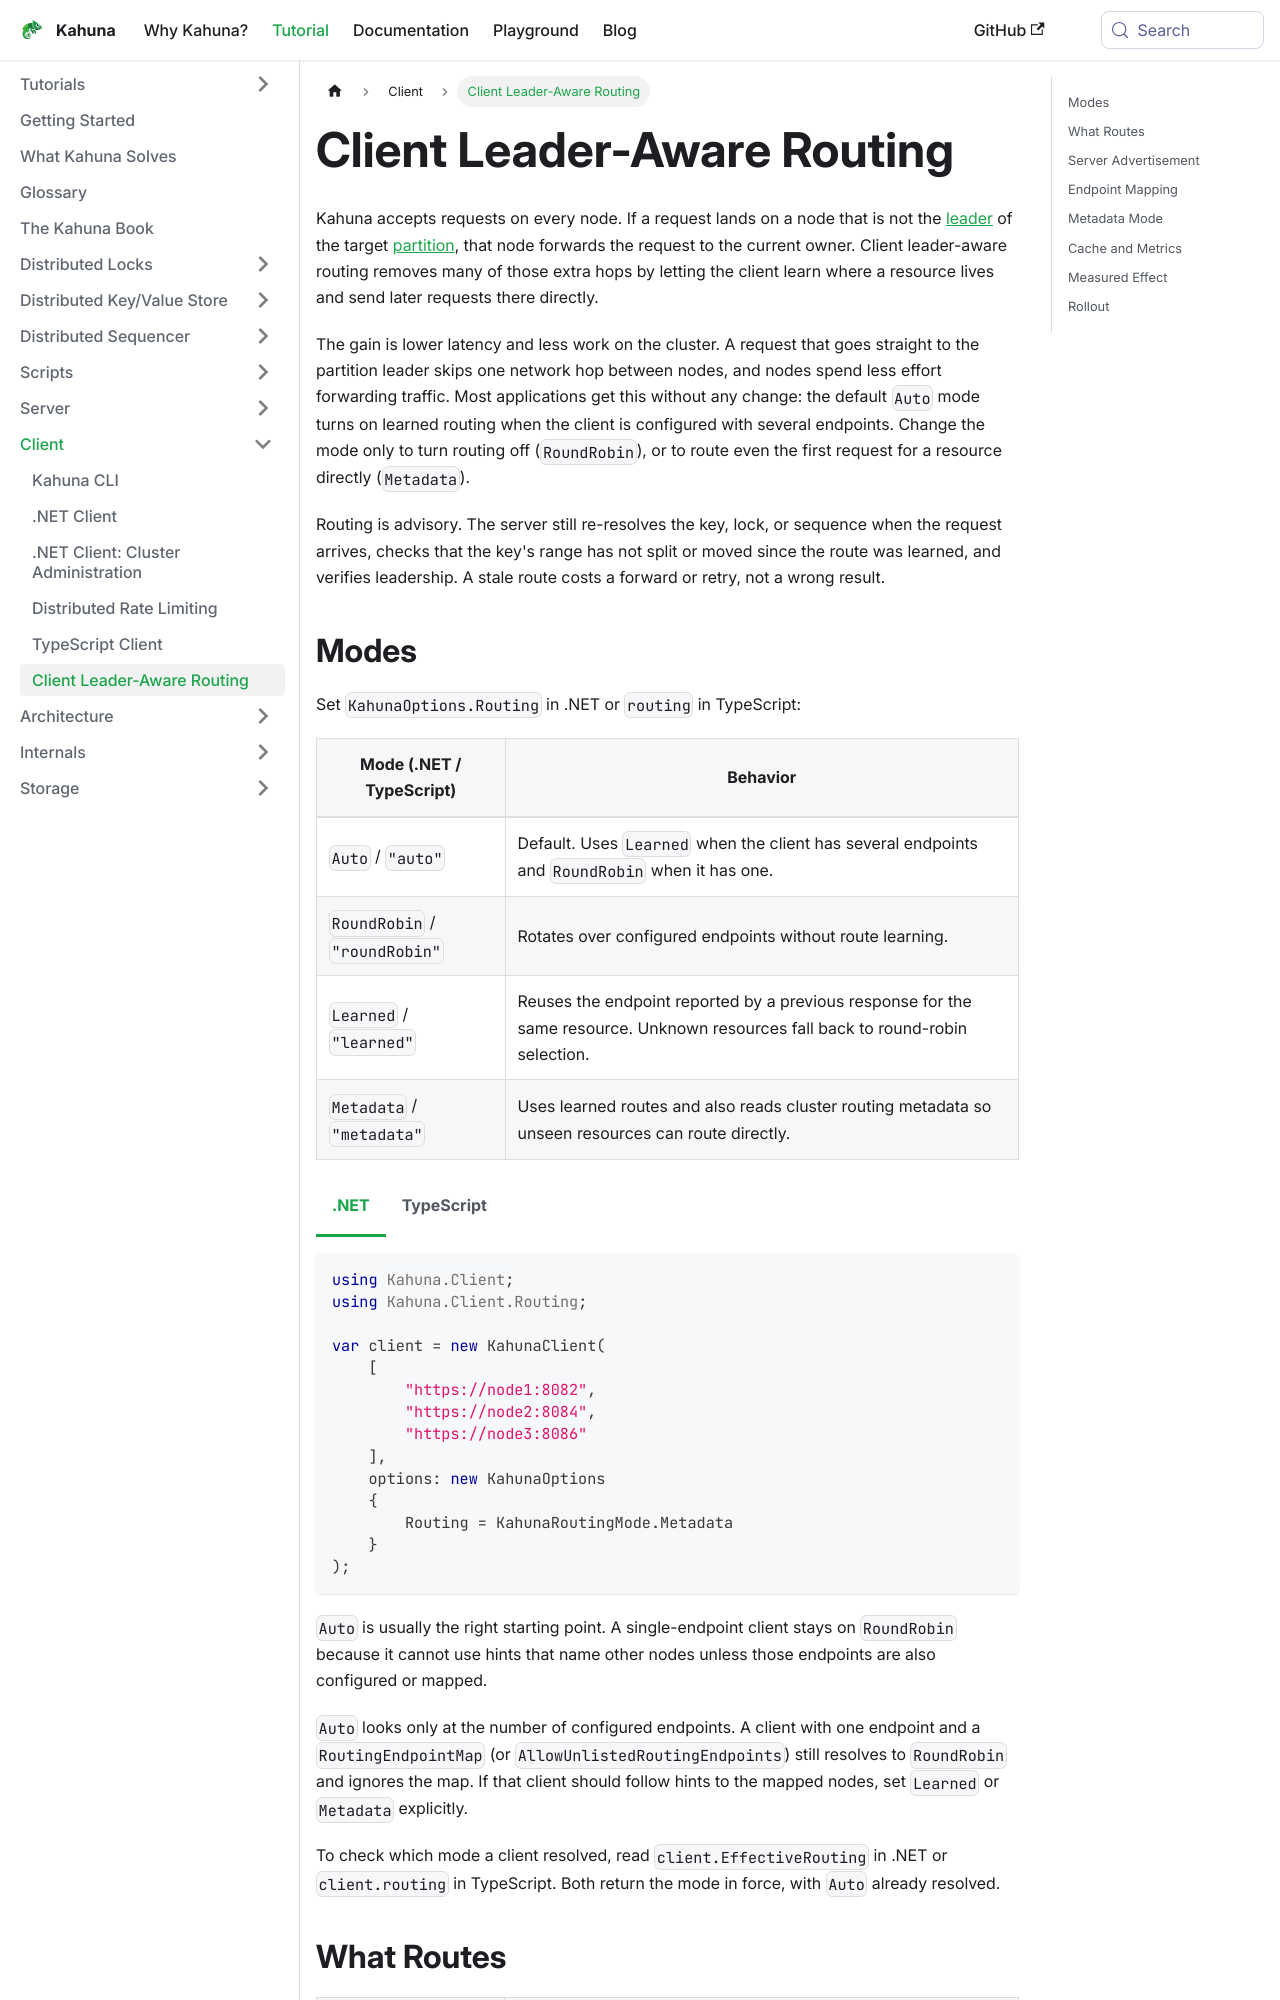

repository: kahunakv/kahunakv.github.io · page: docs/client-routing/index.html · generator: docusaurus

import Tabs from '@theme/Tabs';
import TabItem from '@theme/TabItem';

# Client Leader-Aware Routing

Kahuna accepts requests on every node. If a request lands on a node that is not the [leader](/docs/glossary/#leader-follower-and-learner) of the target [partition](/docs/glossary/#partition), that node forwards the request to the current owner. Client leader-aware routing removes many of those extra hops by letting the client learn where a resource lives and send later requests there directly.

The gain is lower latency and less work on the cluster. A request that goes straight to the partition leader skips one network hop between nodes, and nodes spend less effort forwarding traffic. Most applications get this without any change: the default `Auto` mode turns on learned routing when the client is configured with several endpoints. Change the mode only to turn routing off (`RoundRobin`), or to route even the first request for a resource directly (`Metadata`).

Routing is advisory. The server still re-resolves the key, lock, or sequence when the request arrives, checks that the key's range has not split or moved since the route was learned, and verifies leadership. A stale route costs a forward or retry, not a wrong result.

```mermaid
sequenceDiagram
    participant C as Client
    participant N1 as Node 1
    participant N2 as Node 2 (leader for k)
    Note over C: No route for k yet, so pick an endpoint round-robin
    C->>N1: GET k
    N1->>N2: Forward (extra hop)
    N2-->>N1: Value
    N1-->>C: Value and route hint, k is on Node 2
    Note over C: Remember k → Node 2
    C->>N2: GET k
    N2-->>C: Value, no forward
    Note over C,N2: If the route goes stale, the server forwards or returns MustRetry
```
